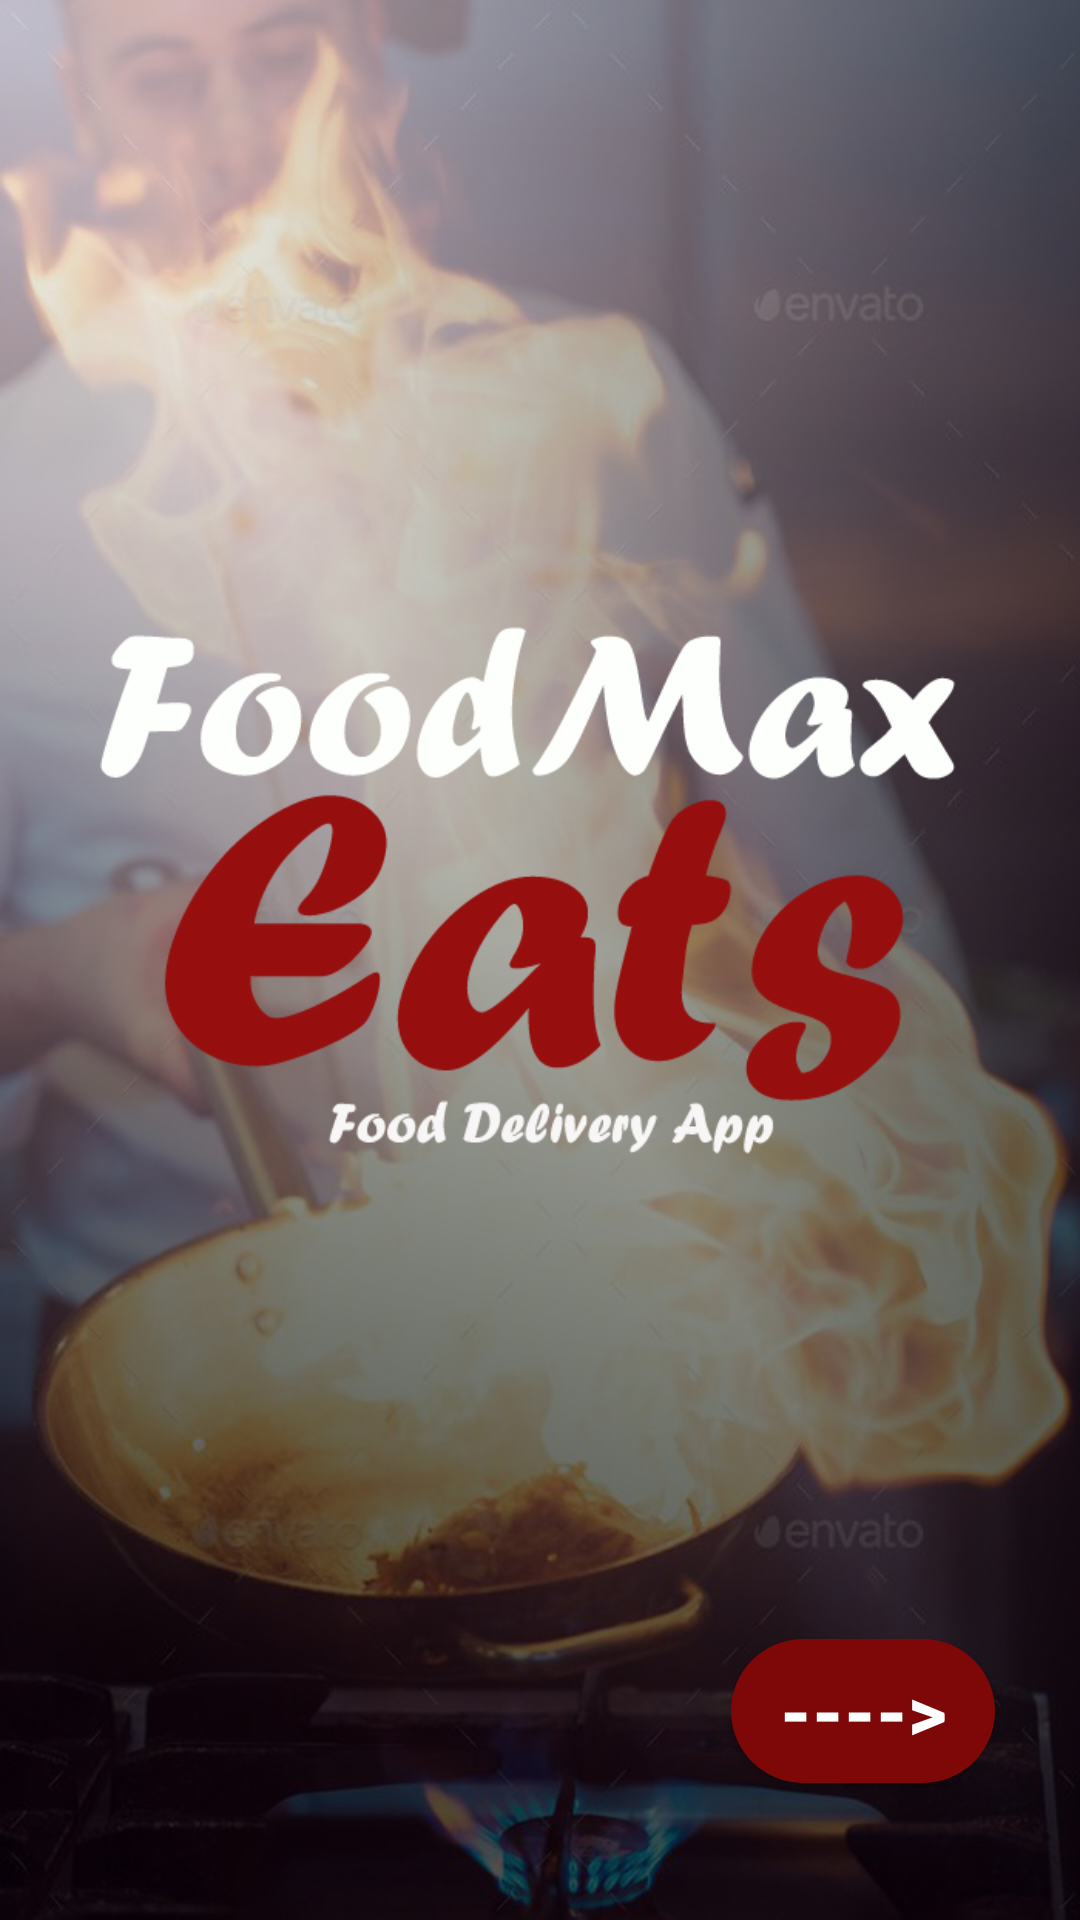

Reconstruct the res/layout file that produces this screen, plus the resources it refers to.
<!-- AndroidManifest.xml: application theme Theme.FoodMax1 -->
<!-- res/layout/activity_dashboard.xml -->
<?xml version="1.0" encoding="utf-8"?>
    <androidx.constraintlayout.widget.ConstraintLayout xmlns:android="http://schemas.android.com/apk/res/android"
        xmlns:app="http://schemas.android.com/apk/res-auto"
        xmlns:tools="http://schemas.android.com/tools"
        android:layout_width="match_parent"
        android:layout_height="match_parent"
        android:background="@drawable/firstbc"
        tools:context=".One_time_password.Dashboard">


    <Button
        android:id="@+id/Move"
        android:layout_width="wrap_content"
        android:layout_height="wrap_content"
        android:background="@drawable/round_btn"
        android:gravity="center"
        android:text="---->"
        android:textColor="@color/white"
        android:textSize="25dp"
        android:textStyle="bold"
        app:layout_constraintBottom_toBottomOf="parent"
        app:layout_constraintEnd_toEndOf="parent"
        app:layout_constraintHorizontal_bias="0.896"
        app:layout_constraintStart_toStartOf="parent"
        app:layout_constraintTop_toTopOf="parent"
        app:layout_constraintVertical_bias="0.923" />
</androidx.constraintlayout.widget.ConstraintLayout>
<!-- resources referenced by this layout -->
<resources>
  <color name="white">#FFFFFFFF</color>
  <!-- drawable firstbc: jpg bitmap (drawable, 311593 bytes) -->
  <!-- drawable round_btn (drawable) -->
  <?xml version="1.0" encoding="utf-8"?>
  <shape xmlns:android="http://schemas.android.com/apk/res/android">
  <solid android:color="@color/teal_200"/>
      <corners
          android:topLeftRadius="45dp"
          android:topRightRadius="45dp"
          android:bottomLeftRadius="45dp"
          android:bottomRightRadius="45dp"/>
  
  </shape>
  <style name="Theme.FoodMax1" parent="Theme.MaterialComponents.DayNight.DarkActionBar">
          
          <item name="colorPrimary">#610202</item>
          <item name="colorPrimaryVariant">@color/teal_200</item>
          <item name="colorOnPrimary">@color/white</item>
          
          <item name="colorSecondary">@color/teal_200</item>
          <item name="colorSecondaryVariant">@color/teal_700</item>
          <item name="colorOnSecondary">@color/black</item>
          
          <item name="android:statusBarColor" tools:targetApi="l">?attr/colorPrimaryVariant</item>
          
      </style>
  <color name="teal_200">#7E0707</color>
  <color name="teal_700">#4CAF50</color>
  <color name="black">#FF000000</color>
</resources>
